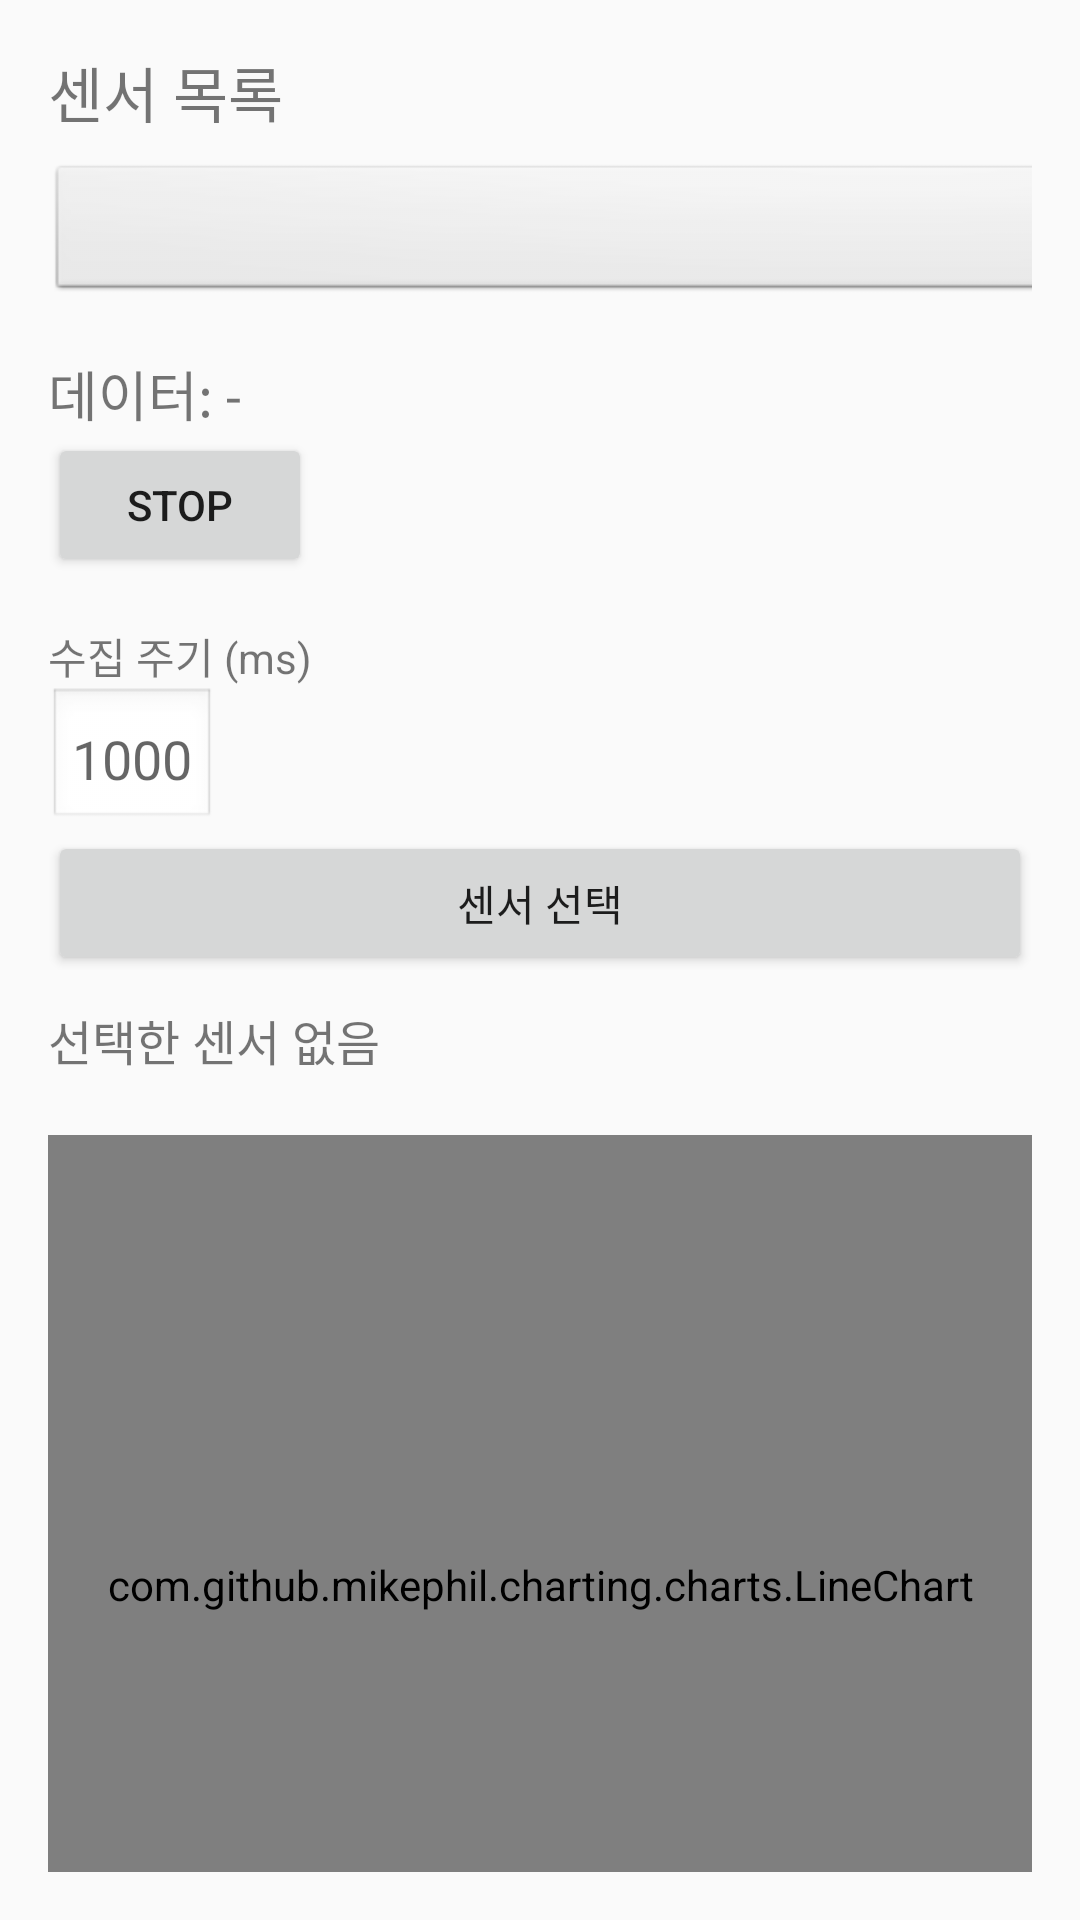

Produce the Android XML layout that renders to this screen, including the resource entries it uses.
<!-- AndroidManifest.xml: activity theme Theme.SensorMonitor -->
<!-- res/layout/activity_main.xml -->
<?xml version="1.0" encoding="utf-8"?>
<LinearLayout xmlns:android="http://schemas.android.com/apk/res/android"
             android:orientation="vertical"
             android:layout_width="match_parent"
             android:layout_height="match_parent"
             android:padding="16dp">

             <TextView
                 android:layout_width="wrap_content"
                 android:layout_height="wrap_content"
                 android:text="@string/sensor_list"
                 android:textSize="20sp"
                 android:paddingBottom="8dp" />

             <Spinner
                 android:id="@+id/sensorSpinner"
                 android:layout_width="384dp"
                 android:layout_height="wrap_content"
                 android:background="@android:drawable/btn_dropdown"
                 android:padding="8dp" />

             <TextView
                 android:layout_width="wrap_content"
                 android:layout_height="wrap_content"
                 android:id="@+id/sensorData"
                 android:text="@string/data"
                 android:textSize="18sp"
                 android:paddingTop="16dp" />

             <Button
                 android:layout_width="wrap_content"
                 android:layout_height="wrap_content"
                 android:id="@+id/stopButton"
                 android:text="@string/stop" />

             <TextView
                 android:layout_width="wrap_content"
                 android:layout_height="wrap_content"
                 android:text="@string/interval"
                 android:paddingTop="16dp" />

             <EditText
                 android:layout_width="wrap_content"
                 android:layout_height="wrap_content"
                 android:id="@+id/intervalInput"
                 android:hint="@string/hint_interval"
                 android:inputType="number"
                 android:padding="8dp"
                 android:background="@android:drawable/edit_text"
                 android:importantForAutofill="no" />

             <Button
                 android:id="@+id/selectSensorsButton"
                 android:layout_width="match_parent"
                 android:layout_height="wrap_content"
                 android:text="센서 선택" />

             <TextView
                 android:id="@+id/selectedSensorsTextView"
                 android:layout_width="match_parent"
                 android:layout_height="wrap_content"
                 android:text="선택한 센서 없음"
                 android:textSize="16sp"
                 android:paddingTop="10dp" />

             <com.github.mikephil.charting.charts.LineChart
                 android:id="@+id/lineChart"
                 android:layout_width="match_parent"
                 android:layout_height="300dp"
                 android:layout_alignParentTop="true"
                 android:layout_marginTop="20dp" />

             <Button
                 android:id="@+id/startButton"
                 android:layout_width="wrap_content"
                 android:layout_height="wrap_content"
                 android:text="Start"
                 android:layout_below="@id/lineChart"
                 android:layout_centerHorizontal="true"
                 android:layout_marginTop="20dp" />
</LinearLayout>
<!-- resources referenced by this layout -->
<resources>
  <string name="data">데이터: -</string>
  <string name="hint_interval">1000</string>
  <string name="interval">수집 주기 (ms)</string>
  <string name="sensor_list">센서 목록</string>
  <string name="stop">Stop</string>
  <style name="Theme.SensorMonitor" parent="android:Theme.Material.Light.NoActionBar" />
</resources>
